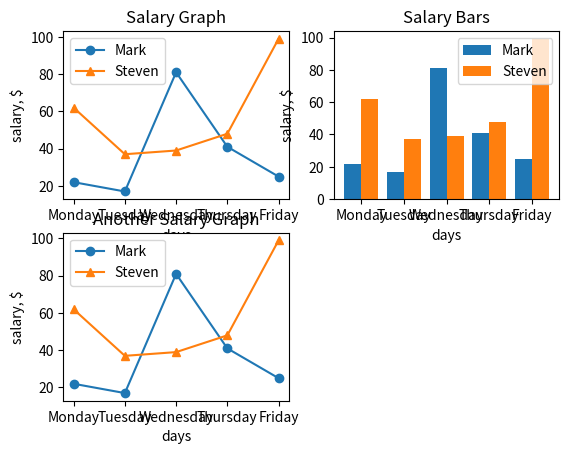

The matplotlib source for this figure:
import matplotlib.pyplot as plt
import numpy as np

width=0.4
x_list=list(range(0,5))
y1_list=[22, 17, 81, 41, 25]
y2_list=[62, 37, 39, 48, 99]
x_index=np.arange(len(x_list))

plt.figure()

plt.subplot(2, 2, 1)
plt.title("Salary Graph")
plt.xticks(x_index,("Monday", "Tuesday", "Wednesday", "Thursday", "Friday"))
plt.xlabel("days")
plt.ylabel("salary, $")
plt.plot(x_list,y1_list, label="Mark", marker='o')
plt.plot(x_list,y2_list, label="Steven", marker='^')
plt.legend()

plt.subplot(2, 2, 2)
plt.title("Salary Bars")
plt.xticks(x_index,("Monday", "Tuesday", "Wednesday", "Thursday", "Friday"))
plt.xlabel("days")
plt.ylabel("salary, $")
plt.bar(x_index - (width/2),y1_list, label="Mark", width=width)
plt.bar(x_index + (width/2),y2_list, label="Steven", width=width)
plt.legend()

plt.subplot(2, 2, 3)
plt.title("Another Salary Graph")
plt.xticks(x_index,("Monday", "Tuesday", "Wednesday", "Thursday", "Friday"))
plt.xlabel("days")
plt.ylabel("salary, $")
plt.plot(x_list,y1_list, label="Mark", marker='o')
plt.plot(x_list,y2_list, label="Steven", marker='^')
plt.legend()

plt.show()
